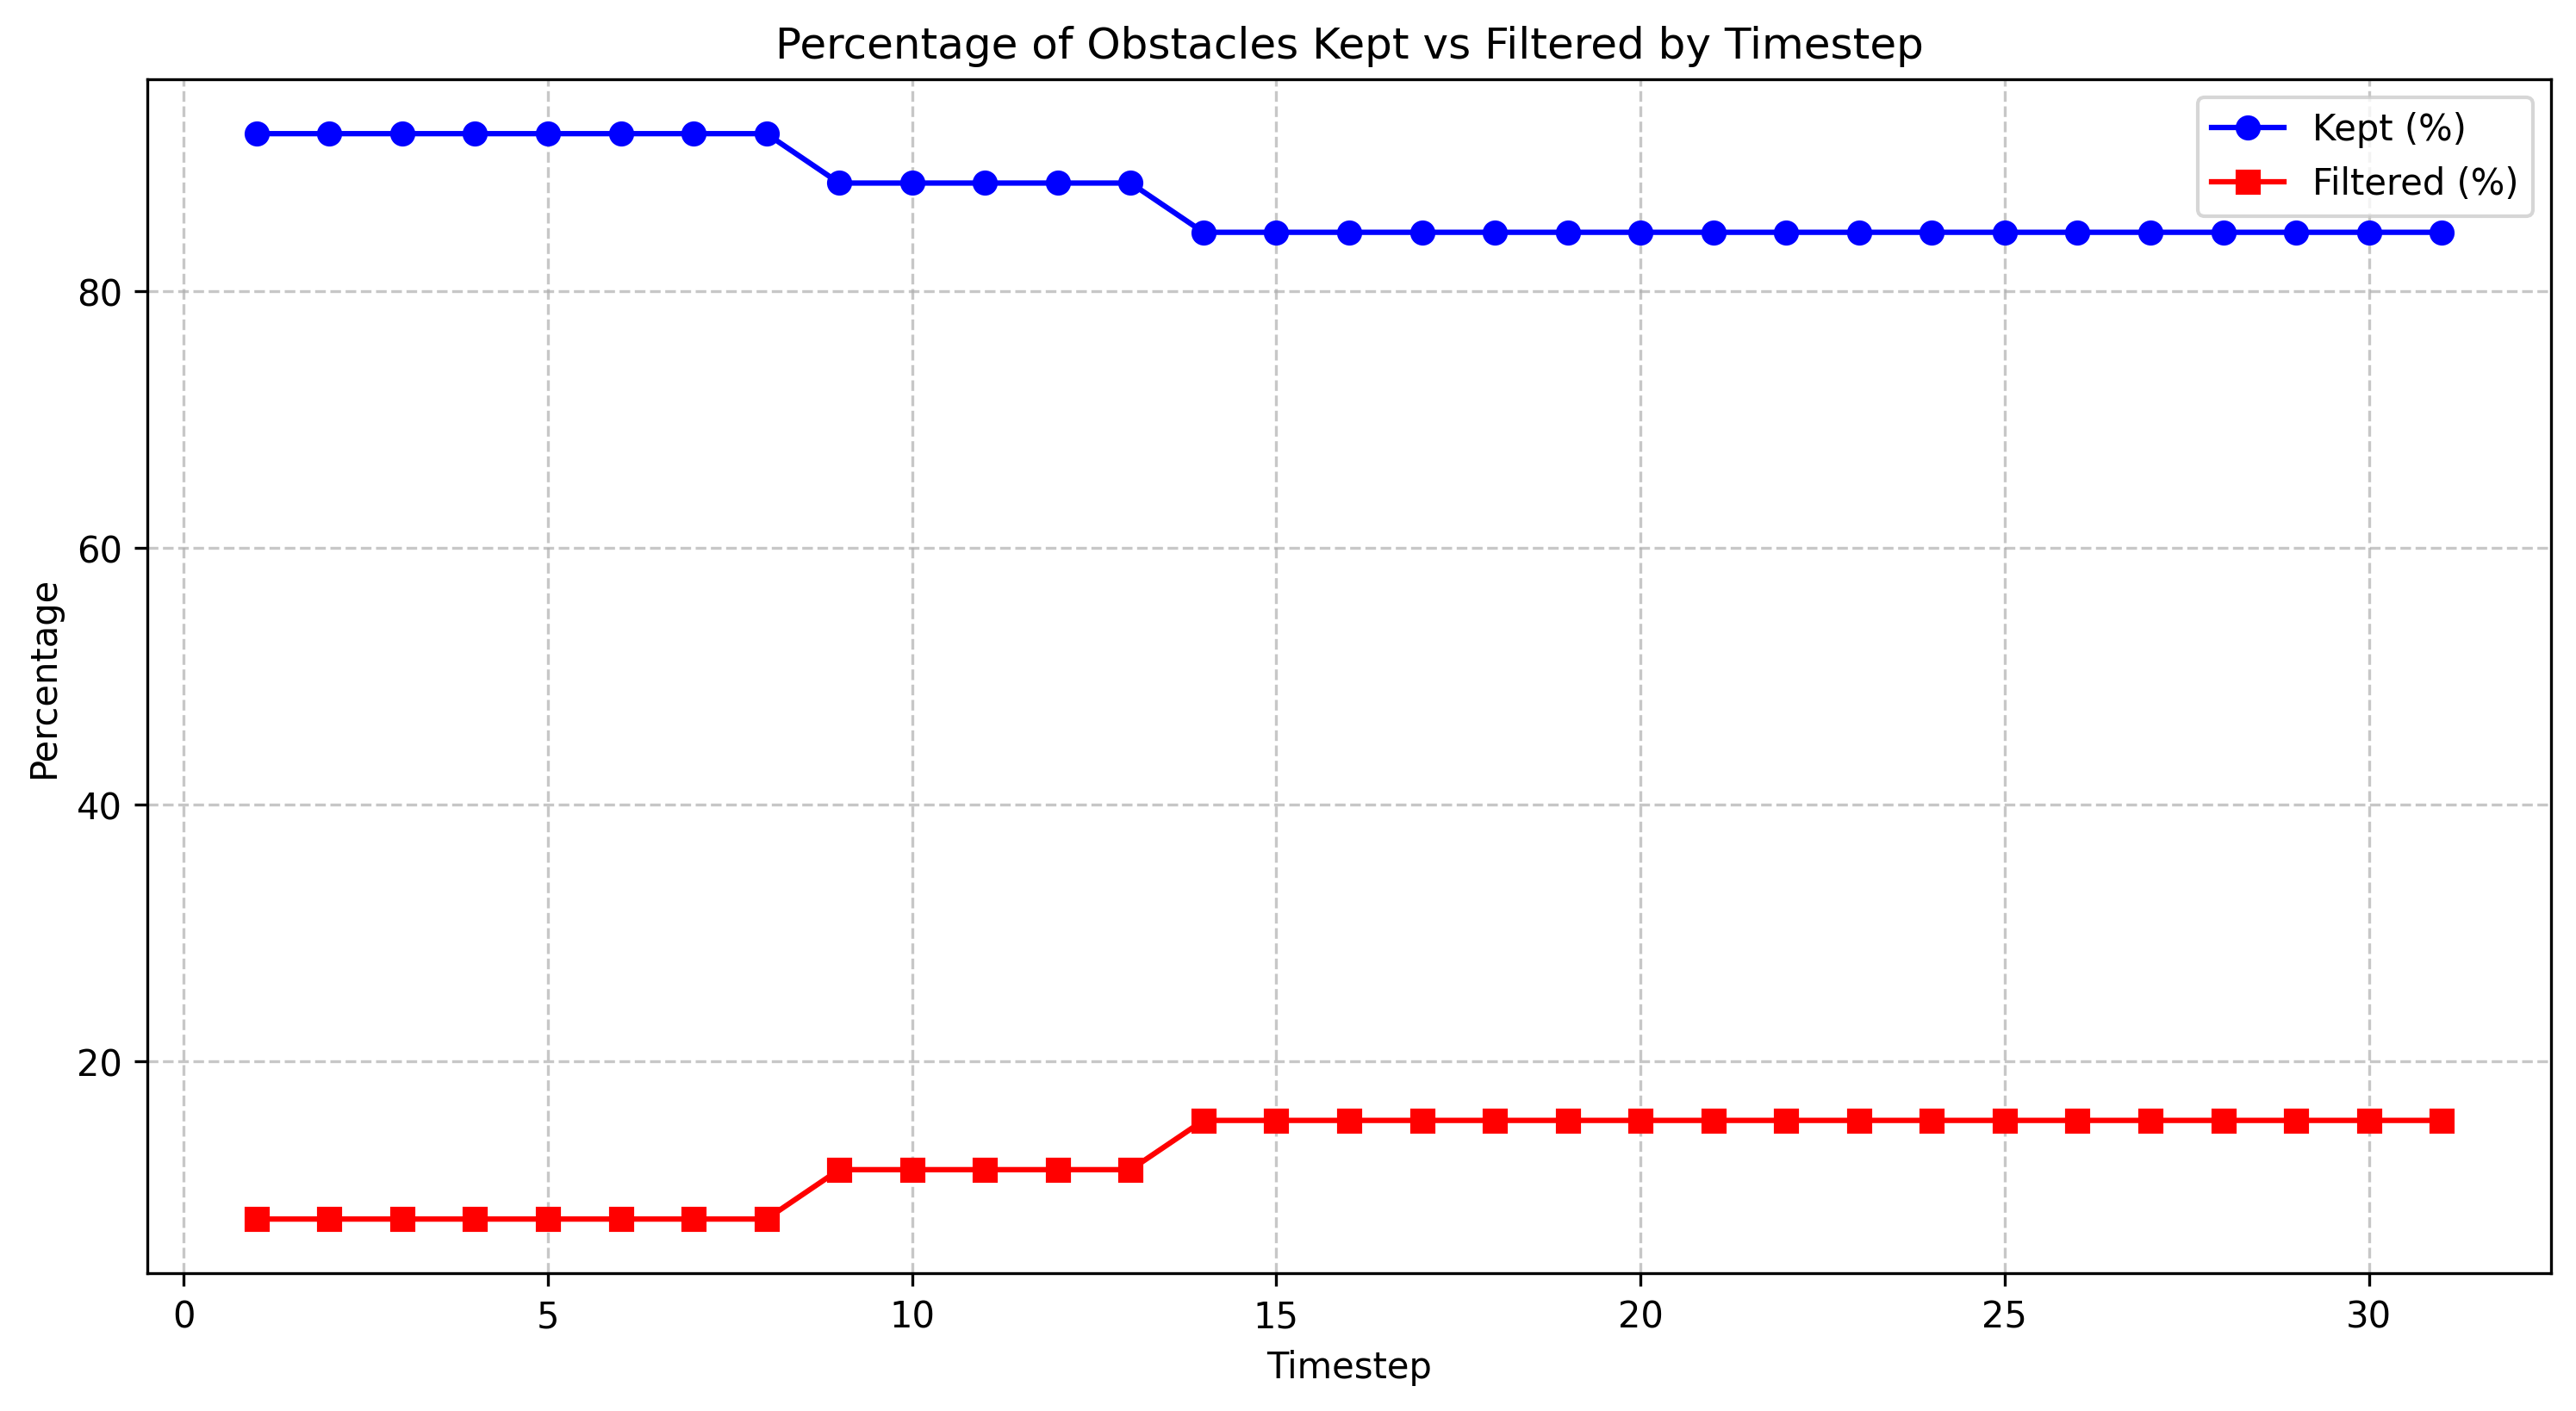

Source data for this figure (header and first rows):
timestep, total_count, filtered_count, filtered_percentage, kept_percentage
1.0, 26, 2, 7.69, 92.31
2.0, 26, 2, 7.69, 92.31
3.0, 26, 2, 7.69, 92.31
4.0, 26, 2, 7.69, 92.31
5.0, 26, 2, 7.69, 92.31
6.0, 26, 2, 7.69, 92.31
7.0, 26, 2, 7.69, 92.31
8.0, 26, 2, 7.69, 92.31
9.0, 26, 3, 11.54, 88.46
10.0, 26, 3, 11.54, 88.46
11.0, 26, 3, 11.54, 88.46
12.0, 26, 3, 11.54, 88.46
13.0, 26, 3, 11.54, 88.46
14.0, 26, 4, 15.38, 84.62
15.0, 26, 4, 15.38, 84.62
16.0, 26, 4, 15.38, 84.62
17.0, 26, 4, 15.38, 84.62
18.0, 26, 4, 15.38, 84.62
19.0, 26, 4, 15.38, 84.62
20.0, 26, 4, 15.38, 84.62
21.0, 26, 4, 15.38, 84.62
22.0, 26, 4, 15.38, 84.62
23.0, 26, 4, 15.38, 84.62
24.0, 26, 4, 15.38, 84.62
25.0, 26, 4, 15.38, 84.62
26.0, 26, 4, 15.38, 84.62
27.0, 26, 4, 15.38, 84.62
28.0, 26, 4, 15.38, 84.62
29.0, 26, 4, 15.38, 84.62
30.0, 26, 4, 15.38, 84.62
31.0, 26, 4, 15.38, 84.62
